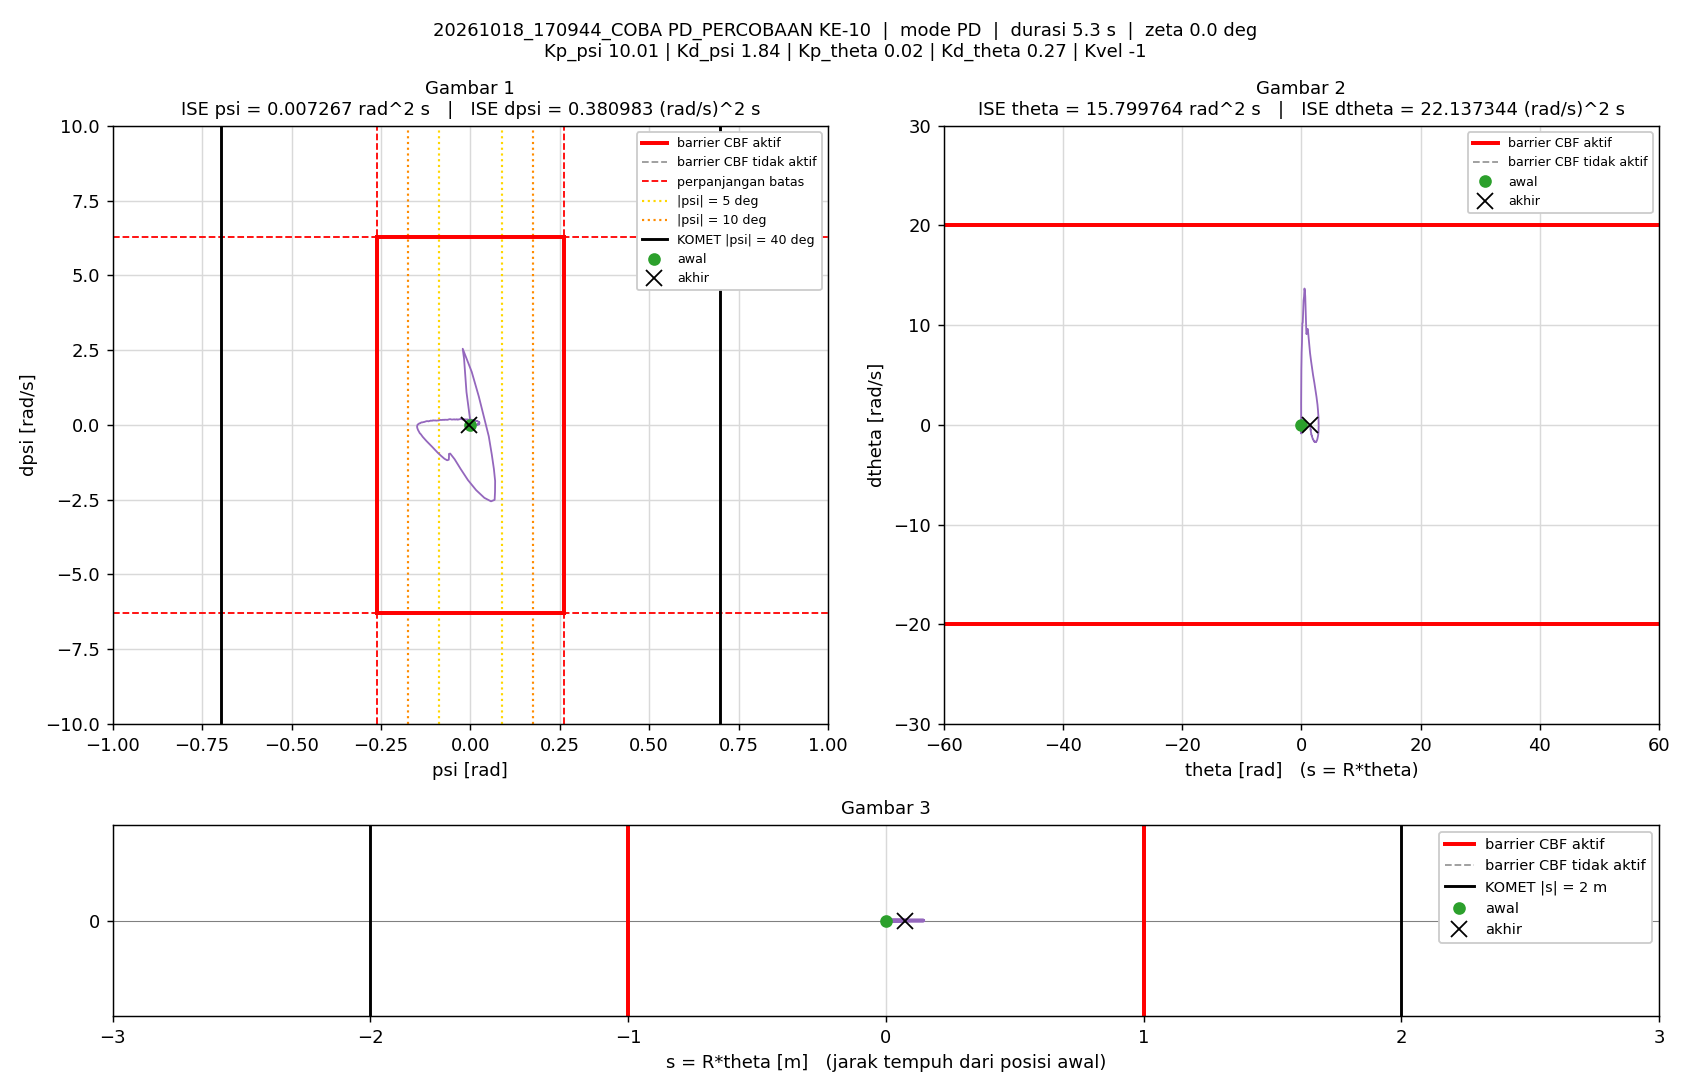

Data behind this chart, as committed beside it:
t_s, theta_rad, dtheta_rad_s, psi_rad, dpsi_rad_s, error_theta, error_dtheta, error_psi, error_dpsi, u_PD_Nm, u_Nm, status_cbf, dorong_N, ISE_theta, ISE_dtheta, ISE_psi, ISE_dpsi, Kp_psi, Kd_psi, Kp_theta, Kd_theta, Kvel, Alpha_1, Alpha_2
0.005, 0, 0, -1.5560297e-07, 0, 0, 0, 1.5560297e-07, 0, -1.5575857e-06, -1.5575857e-06, -, 0, 0, 0, 1.2106142e-16, 0, 10.01, 1.84, 0.02, 0.27, -1, 33.33, 54.73
0.01, 3.1497157e-05, 0.008978, -1.0610319e-05, -0.002014, -3.1497157e-05, -0.008978, 1.0610319e-05, 0.002014, -0.001387, -0.001387, -, 0, 4.9603545e-12, 4.0299932e-07, 5.6301539e-13, 2.0277343e-08, 10.01, 1.84, 0.02, 0.27, -1, 33.33, 54.73
0.015, 6.8762437e-05, 0.01013, -4.8917291e-05, -0.007801, -6.8762437e-05, -0.01013, 4.8917291e-05, 0.007801, -0.01211, -0.01211, -, 0, 2.8601718e-11, 9.1603519e-07, 1.2527522e-11, 3.2457748e-07, 10.01, 1.84, 0.02, 0.27, -1, 33.33, 54.73
0.02, 0.0001499, 0.01799, -7.1131814e-05, -0.004552, -0.0001499, -0.01799, 7.1131814e-05, 0.004552, -0.004226, -0.004226, -, 0, 1.4093601e-10, 2.5350319e-06, 3.7826197e-11, 4.281841e-07, 10.01, 1.84, 0.02, 0.27, -1, 33.33, 54.73
0.025, 0.0001997, 0.006902, -8.4448512e-05, 0.0008597, -0.0001997, -0.006902, 8.4448512e-05, -0.0008597, 0.002604, 0.002604, -, 0, 3.4030145e-10, 2.7732476e-06, 7.3483953e-11, 4.3187923e-07, 10.01, 1.84, 0.02, 0.27, -1, 33.33, 54.73
0.03, 0.000223, 0.005772, -8.9802521e-05, 0.0002352, -0.000223, -0.005772, 8.9802521e-05, -0.0002352, 0.001097, 0.001097, -, 0, 5.8884667e-10, 2.9398249e-06, 1.1380642e-10, 4.3215581e-07, 10.01, 1.84, 0.02, 0.27, -1, 33.33, 54.73
0.035, 0.0002888, 0.01734, -9.1547985e-05, -0.001525, -0.0002888, -0.01734, 9.1547985e-05, 0.001525, 0.0009663, 0.0009663, -, 0, 1.0059288e-09, 4.4436179e-06, 1.5571159e-10, 4.4377961e-07, 10.01, 1.84, 0.02, 0.27, -1, 33.33, 54.73
0.04, 0.000413, 0.02659, -9.3065506e-05, -0.002775, -0.000413, -0.02659, 9.3065506e-05, 0.002775, 0.001149, 0.001149, -, 0, 1.8589527e-09, 7.9781115e-06, 1.9901753e-10, 4.822925e-07, 10.01, 1.84, 0.02, 0.27, -1, 33.33, 54.73
0.045, 0.0005685, 0.03377, -0.0001157, -0.006048, -0.0005685, -0.03377, 0.0001157, 0.006048, -0.003157, -0.003157, -, 0, 3.4748432e-09, 1.3681281e-05, 2.6596575e-10, 6.6520403e-07, 10.01, 1.84, 0.02, 0.27, -1, 33.33, 54.73
0.05, 0.0007589, 0.04053, -0.0001576, -0.01039, -0.0007589, -0.04053, 0.0001576, 0.01039, -0.009732, -0.009732, -, 0, 6.3545847e-09, 2.1894096e-05, 3.9009205e-10, 1.2046656e-06, 10.01, 1.84, 0.02, 0.27, -1, 33.33, 54.73
0.055, 0.0009812, 0.04566, -0.000198, -0.008049, -0.0009812, -0.04566, 0.000198, 0.008049, -0.004446, -0.004446, -, 0, 1.1168771e-08, 3.2316576e-05, 5.8620372e-10, 1.5286266e-06, 10.01, 1.84, 0.02, 0.27, -1, 33.33, 54.73
0.06, 0.00117, 0.03962, -0.0002479, -0.004038, -0.00117, -0.03962, 0.0002479, 0.004038, 0.00081, 0.00081, -, 0, 1.8009192e-08, 4.0165448e-05, 8.9347438e-10, 1.610142e-06, 10.01, 1.84, 0.02, 0.27, -1, 33.33, 54.73
0.065, 0.001368, 0.04254, -0.0002699, -0.001946, -0.001368, -0.04254, 0.0002699, 0.001946, 0.005231, 0.005231, -, 0, 2.7370981e-08, 4.9213007e-05, 1.2576099e-09, 1.6290737e-06, 10.01, 1.84, 0.02, 0.27, -1, 33.33, 54.73
0.07, 0.001607, 0.0492, -0.0002883, -0.006933, -0.001607, -0.0492, 0.0002883, 0.006933, -0.002327, -0.002327, -, 0, 4.0286028e-08, 6.1314358e-05, 1.6730841e-09, 1.8694124e-06, 10.01, 1.84, 0.02, 0.27, -1, 33.33, 54.73
0.075, 0.001951, 0.0656, -0.000287, -0.01055, -0.001951, -0.0656, 0.000287, 0.01055, -0.004529, -0.004529, -, 0, 5.9311406e-08, 8.2829417e-05, 2.0848319e-09, 2.4256156e-06, 10.01, 1.84, 0.02, 0.27, -1, 33.33, 54.73
0.08, 0.002282, 0.0665, -0.0003393, -0.01086, -0.002282, -0.0665, 0.0003393, 0.01086, -0.005369, -0.005369, -, 0, 8.5360297e-08, 0.0001049, 2.6603506e-09, 3.0148354e-06, 10.01, 1.84, 0.02, 0.27, -1, 33.33, 54.73
0.085, 0.002588, 0.06483, -0.0004121, -0.009815, -0.002588, -0.06483, 0.0004121, 0.009815, -0.004629, -0.004629, -, 0, 1.1885272e-07, 0.000126, 3.5093525e-09, 3.4964728e-06, 10.01, 1.84, 0.02, 0.27, -1, 33.33, 54.73
0.09, 0.002868, 0.06083, -0.0004935, -0.00986, -0.002868, -0.06083, 0.0004935, 0.00986, -0.006599, -0.006599, -, 0, 1.5997739e-07, 0.0001445, 4.7269975e-09, 3.9825322e-06, 10.01, 1.84, 0.02, 0.27, -1, 33.33, 54.73
0.095, 0.003166, 0.06245, -0.0005427, -0.006217, -0.003166, -0.06245, 0.0005427, 0.006217, 5.1672347e-05, 5.1672347e-05, -, 0, 2.1009279e-07, 0.000164, 6.1995907e-09, 4.1758088e-06, 10.01, 1.84, 0.02, 0.27, -1, 33.33, 54.73
0.1, 0.003424, 0.05425, -0.000611, -0.008861, -0.003424, -0.05425, 0.000611, 0.008861, -0.007704, -0.007704, -, 0, 2.6871751e-07, 0.0001787, 8.0658904e-09, 4.5684226e-06, 10.01, 1.84, 0.02, 0.27, -1, 33.33, 54.73
0.105, 0.003757, 0.06555, -0.0006176, -0.005746, -0.003757, -0.06555, 0.0006176, 0.005746, 0.001018, 0.001018, -, 0, 3.3931133e-07, 0.0002002, 9.9729063e-09, 4.7335004e-06, 10.01, 1.84, 0.02, 0.27, -1, 33.33, 54.73
0.11, 0.004029, 0.06008, -0.0006811, -0.004287, -0.004029, -0.06008, 0.0006811, 0.004287, 0.001597, 0.001597, -, 0, 4.2049411e-07, 0.0002182, 1.2292538e-08, 4.8253789e-06, 10.01, 1.84, 0.02, 0.27, -1, 33.33, 54.73
0.115, 0.00438, 0.06883, -0.0006852, -0.006512, -0.00438, -0.06883, 0.0006852, 0.006512, -0.00017, -0.00017, -, 0, 5.164132e-07, 0.0002419, 1.4640165e-08, 5.0374339e-06, 10.01, 1.84, 0.02, 0.27, -1, 33.33, 54.73
0.12, 0.004767, 0.0752, -0.0007122, -0.01273, -0.004767, -0.0752, 0.0007122, 0.01273, -0.01015, -0.01015, -, 0, 6.3004263e-07, 0.0002702, 1.717656e-08, 5.8475446e-06, 10.01, 1.84, 0.02, 0.27, -1, 33.33, 54.73
0.125, 0.005191, 0.08419, -0.0007563, -0.01334, -0.005191, -0.08419, 0.0007563, 0.01334, -0.009273, -0.009273, -, 0, 7.6479218e-07, 0.0003056, 2.003629e-08, 6.7367263e-06, 10.01, 1.84, 0.02, 0.27, -1, 33.33, 54.73
0.13, 0.005534, 0.07842, -0.0008718, -0.009293, -0.005534, -0.07842, 0.0008718, 0.009293, -0.00454, -0.00454, -, 0, 9.1790665e-07, 0.0003364, 2.3836248e-08, 7.16848e-06, 10.01, 1.84, 0.02, 0.27, -1, 33.33, 54.73
0.135, 0.005862, 0.07276, -0.0009597, -0.007451, -0.005862, -0.07276, 0.0009597, 0.007451, -0.003554, -0.003554, -, 0, 1.0897078e-06, 0.0003628, 2.8441027e-08, 7.4460857e-06, 10.01, 1.84, 0.02, 0.27, -1, 33.33, 54.73
0.14, 0.006274, 0.08187, -0.0009553, -0.0008388, -0.006274, -0.08187, 0.0009553, 0.0008388, 0.01112, 0.01112, -, 0, 1.2865516e-06, 0.0003963, 3.3004108e-08, 7.4496033e-06, 10.01, 1.84, 0.02, 0.27, -1, 33.33, 54.73
0.145, 0.006685, 0.08639, -0.0009735, -0.001313, -0.006685, -0.08639, 0.0009735, 0.001313, 0.0113, 0.0113, -, 0, 1.5099657e-06, 0.0004336, 3.774294e-08, 7.4582218e-06, 10.01, 1.84, 0.02, 0.27, -1, 33.33, 54.73
0.15, 0.0073, 0.1057, -0.0009015, -0.01692, -0.0073, -0.1057, 0.0009015, 0.01692, -0.01146, -0.01146, -, 0, 1.7763942e-06, 0.0004896, 4.1806118e-08, 8.8899312e-06, 10.01, 1.84, 0.02, 0.27, -1, 33.33, 54.73
0.155, 0.008018, 0.1318, -0.0009047, -0.02689, -0.008018, -0.1318, 0.0009047, 0.02689, -0.02278, -0.02278, -, 0, 2.0978133e-06, 0.0005765, 4.5898089e-08, 1.2505478e-05, 10.01, 1.84, 0.02, 0.27, -1, 33.33, 54.73
0.16, 0.00863, 0.1322, -0.00106, -0.01793, -0.00863, -0.1322, 0.00106, 0.01793, -0.007735, -0.007735, -, 0, 2.4701639e-06, 0.0006639, 5.1519033e-08, 1.4112995e-05, 10.01, 1.84, 0.02, 0.27, -1, 33.33, 54.73
0.165, 0.009023, 0.1119, -0.001326, -0.007898, -0.009023, -0.1119, 0.001326, 0.007898, 0.002586, 0.002586, -, 0, 2.87727e-06, 0.0007265, 6.0308681e-08, 1.4424857e-05, 10.01, 1.84, 0.02, 0.27, -1, 33.33, 54.73
0.17, 0.009523, 0.1109, -0.001426, -0.009479, -0.009523, -0.1109, 0.001426, 0.009479, -0.0016, -0.0016, -, 0, 3.3307111e-06, 0.0007879, 7.0482882e-08, 1.4874129e-05, 10.01, 1.84, 0.02, 0.27, -1, 33.33, 54.73
0.175, 0.0102, 0.1289, -0.001413, -0.01342, -0.0102, -0.1289, 0.001413, 0.01342, -0.003831, -0.003831, -, 0, 3.8513068e-06, 0.000871, 8.0464835e-08, 1.5774709e-05, 10.01, 1.84, 0.02, 0.27, -1, 33.33, 54.73
0.18, 0.01081, 0.1186, -0.001502, -0.01405, -0.01081, -0.1186, 0.001502, 0.01405, -0.008637, -0.008637, -, 0, 4.4354378e-06, 0.0009414, 9.1750962e-08, 1.6761125e-05, 10.01, 1.84, 0.02, 0.27, -1, 33.33, 54.73
0.185, 0.01132, 0.1061, -0.001595, -0.007389, -0.01132, -0.1061, 0.001595, 0.007389, -0.0006739, -0.0006739, -, 0, 5.0763753e-06, 0.0009977, 1.0446564e-07, 1.7034147e-05, 10.01, 1.84, 0.02, 0.27, -1, 33.33, 54.73
0.19, 0.01169, 0.08617, -0.001715, 0.0006592, -0.01169, -0.08617, 0.001715, -0.0006592, 0.007546, 0.007546, -, 0, 5.7590858e-06, 0.001035, 1.1916825e-07, 1.7036319e-05, 10.01, 1.84, 0.02, 0.27, -1, 33.33, 54.73
0.195, 0.01204, 0.07422, -0.001757, 0.0003065, -0.01204, -0.07422, 0.001757, -0.0003065, 0.00326, 0.00326, -, 0, 6.4833786e-06, 0.001062, 1.3459715e-07, 1.7036789e-05, 10.01, 1.84, 0.02, 0.27, -1, 33.33, 54.73
0.2, 0.0125, 0.07389, -0.001681, -0.005434, -0.0125, -0.07389, 0.001681, 0.005434, -0.006631, -0.006631, -, 0, 7.2641894e-06, 0.00109, 1.4873369e-07, 1.7184429e-05, 10.01, 1.84, 0.02, 0.27, -1, 33.33, 54.73
0.205, 0.01293, 0.07347, -0.00164, -0.003175, -0.01293, -0.07347, 0.00164, 0.003175, -0.00216, -0.00216, -, 0, 8.099673e-06, 0.001117, 1.621773e-07, 1.7234839e-05, 10.01, 1.84, 0.02, 0.27, -1, 33.33, 54.73
0.21, 0.01319, 0.06016, -0.001696, 0.005522, -0.01319, -0.06016, 0.001696, -0.005522, 0.00969, 0.00969, -, 0, 8.9691917e-06, 0.001135, 1.7656124e-07, 1.7387289e-05, 10.01, 1.84, 0.02, 0.27, -1, 33.33, 54.73
0.215, 0.01343, 0.04439, -0.001686, 0.002426, -0.01343, -0.04439, 0.001686, -0.002426, -0.0001538, -0.0001538, -, 0, 9.8714063e-06, 0.001145, 1.9076608e-07, 1.741671e-05, 10.01, 1.84, 0.02, 0.27, -1, 33.33, 54.73
0.22, 0.01377, 0.05222, -0.001593, -0.001059, -0.01377, -0.05222, 0.001593, 0.001059, -0.003517, -0.003517, -, 0, 1.0819379e-05, 0.001158, 2.0345196e-07, 1.7422317e-05, 10.01, 1.84, 0.02, 0.27, -1, 33.33, 54.73
0.225, 0.01402, 0.04876, -0.001582, 0.003433, -0.01402, -0.04876, 0.001582, -0.003433, 0.003926, 0.003926, -, 0, 1.1802564e-05, 0.00117, 2.1596526e-07, 1.7481244e-05, 10.01, 1.84, 0.02, 0.27, -1, 33.33, 54.73
0.23, 0.01412, 0.03315, -0.001665, 0.002253, -0.01412, -0.03315, 0.001665, -0.002253, -0.003282, -0.003282, -, 0, 1.2799897e-05, 0.001176, 2.2981815e-07, 1.7506625e-05, 10.01, 1.84, 0.02, 0.27, -1, 33.33, 54.73
0.235, 0.01435, 0.03615, -0.001594, 0.004571, -0.01435, -0.03615, 0.001594, -0.004571, 0.002506, 0.002506, -, 0, 1.3829576e-05, 0.001182, 2.425179e-07, 1.7611102e-05, 10.01, 1.84, 0.02, 0.27, -1, 33.33, 54.73
0.24, 0.01445, 0.02904, -0.001609, 0.01099, -0.01445, -0.02904, 0.001609, -0.01099, 0.01225, 0.01225, -, 0, 1.4873971e-05, 0.001186, 2.5545874e-07, 1.8215265e-05, 10.01, 1.84, 0.02, 0.27, -1, 33.33, 54.73
0.245, 0.01462, 0.02362, -0.00153, 0.007345, -0.01462, -0.02362, 0.00153, -0.007345, 0.004868, 0.004868, -, 0, 1.5942142e-05, 0.001189, 2.6716414e-07, 1.8485028e-05, 10.01, 1.84, 0.02, 0.27, -1, 33.33, 54.73
0.25, 0.01492, 0.03199, -0.001362, -0.002175, -0.01492, -0.03199, 0.001362, 0.002175, -0.008696, -0.008696, -, 0, 1.705512e-05, 0.001194, 2.7643401e-07, 1.8508672e-05, 10.01, 1.84, 0.02, 0.27, -1, 33.33, 54.73
0.255, 0.01514, 0.03837, -0.001326, 0.0008924, -0.01514, -0.03837, 0.001326, -0.0008924, -0.0009681, -0.0009681, -, 0, 1.8200613e-05, 0.001202, 2.8522397e-07, 1.8512654e-05, 10.01, 1.84, 0.02, 0.27, -1, 33.33, 54.73
0.26, 0.01512, 0.02071, -0.001462, 0.006866, -0.01512, -0.02071, 0.001462, -0.006866, 0.003894, 0.003894, -, 0, 1.9343139e-05, 0.001204, 2.9591013e-07, 1.8748353e-05, 10.01, 1.84, 0.02, 0.27, -1, 33.33, 54.73
0.265, 0.01519, 0.01174, -0.001433, 0.005915, -0.01519, -0.01174, 0.001433, -0.005915, 1.0792307e-05, 1.0792307e-05, -, 0, 2.0496865e-05, 0.001204, 3.0617951e-07, 1.8923298e-05, 10.01, 1.84, 0.02, 0.27, -1, 33.33, 54.73
0.27, 0.01534, 0.01555, -0.001313, 0.007939, -0.01534, -0.01555, 0.001313, -0.007939, 0.005965, 0.005965, -, 0, 2.1674137e-05, 0.001206, 3.1480396e-07, 1.9238401e-05, 10.01, 1.84, 0.02, 0.27, -1, 33.33, 54.73
0.275, 0.01543, 0.009211, -0.001246, 0.007533, -0.01543, -0.009211, 0.001246, -0.007533, 0.004185, 0.004185, -, 0, 2.2864905e-05, 0.001206, 3.2256399e-07, 1.9522099e-05, 10.01, 1.84, 0.02, 0.27, -1, 33.33, 54.73
0.28, 0.0156, 0.01448, -0.001109, 0.006759, -0.0156, -0.01448, 0.001109, -0.006759, 0.005555, 0.005555, -, 0, 2.4080984e-05, 0.001207, 3.2871377e-07, 1.9750505e-05, 10.01, 1.84, 0.02, 0.27, -1, 33.33, 54.73
0.285, 0.01572, 0.01449, -0.001026, 0.004255, -0.01572, -0.01449, 0.001026, -0.004255, 0.001789, 0.001789, -, 0, 2.5317331e-05, 0.001208, 3.339743e-07, 1.9841029e-05, 10.01, 1.84, 0.02, 0.27, -1, 33.33, 54.73
0.29, 0.01589, 0.01411, -0.0009238, -0.001502, -0.01589, -0.01411, 0.0009238, 0.001502, -0.007882, -0.007882, -, 0, 2.6580431e-05, 0.001209, 3.3824097e-07, 1.9852302e-05, 10.01, 1.84, 0.02, 0.27, -1, 33.33, 54.73
0.295, 0.01601, 0.01547, -0.0008745, 0.001939, -0.01601, -0.01547, 0.0008745, -0.001939, -0.0006909, -0.0006909, -, 0, 2.786282e-05, 0.00121, 3.420649e-07, 1.9871092e-05, 10.01, 1.84, 0.02, 0.27, -1, 33.33, 54.73
0.3, 0.01594, 0.001921, -0.0009541, 0.009797, -0.01594, -0.001921, 0.0009541, -0.009797, 0.009314, 0.009314, -, 0, 2.9133033e-05, 0.00121, 3.4661626e-07, 2.0351027e-05, 10.01, 1.84, 0.02, 0.27, -1, 33.33, 54.73
... 993 more rows
